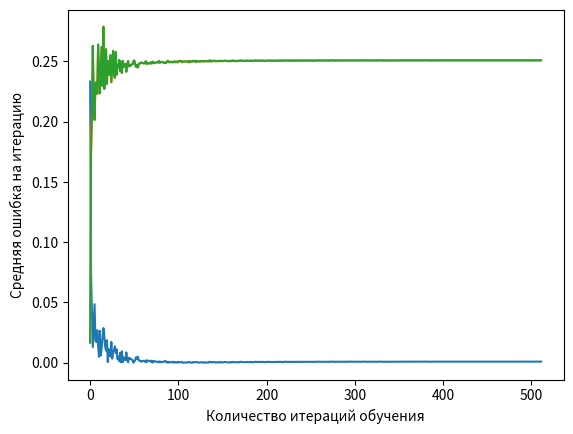

The script that saved this image:
import numpy as np
from itertools import product
import matplotlib.pyplot as plt

np.random.seed(256)


class Layer:
    sigmoid = lambda x: (1 / (1 + np.exp(-x)))
    tanh = lambda x: (np.exp(2 * x) - 1) / (np.exp(2 * x) + 1)
    sigmoid_der = lambda x: x * (1.0 - x)
    tanh_der = lambda x: 1.0 - x ** 2

    def __init__(self, knots: int, func, prev_knots: int):
        self.knots: list[np.array] = [i for i in range(knots)]
        self.outputs: list[float] = [0 for _ in range(knots)]
        self.local_errors = None
        self.prev_knots: int = prev_knots

        self.set_weights()

        if func == 'sigmoid':
            self.func = __class__.sigmoid
            self.der = __class__.sigmoid_der
        elif func == 'tanh':
            self.func = __class__.tanh
            self.der = __class__.tanh_der
        else:
            exit('не функция')

    def set_weights(self):
        for knot in self.knots:
            self.knots[knot] = np.array([1] + [np.random.uniform(-1.0, 1.0) for _ in range(self.prev_knots)])

    def compute_outputs(self, x):
        for knot in range(len(self.knots)):
            self.outputs[knot] = self.func(np.dot(self.knots[knot], x))

    def adjust_weights(self, learn_rate, prev_outputs):
        self.local_errors = self.local_errors * [self.der(x) for x in self.outputs]
        for knot in range(len(self.knots)):
            self.knots[knot] -= learn_rate * self.local_errors[knot] * np.array(prev_outputs)

    def compute_next_errors(self):
        output = list()

        if len(self.knots) != 1:
            weights = list(zip(*self.knots))
        else:
            weights = list(zip(*self.knots, np.zeros(len(self.knots[0]))))

        for w in weights:
            output += [sum(w * self.local_errors)]
        return output[1:]


class Model:
    def __init__(self, inputs: list[tuple[int]], output: list[list[int]], learn_rate: float):
        self.layers: list[Layer] = []
        self.inputs: list[tuple[int]] = inputs
        self.n_of_inputs: int = len(inputs[0])
        self.true_outputs: list[int] = output
        self.index_list: list[int] = [i for i in range(len(inputs))]
        self.learn_rate: float = learn_rate
        self.average_errors = []

    def add_layer(self, n, func):
        self.layers += [Layer(n, func, self.n_of_inputs)]
        self.n_of_inputs = len(self.layers[-1].knots)

    def learn(self, steps=1024):
        for i in range(steps):
            np.random.shuffle(self.index_list)
            middle_error = 0
            for inp in self.index_list:
                self.forward_pass(inp)
                middle_error += self.true_outputs[inp] - self.layers[-1].outputs[0]
                self.backward_pass(inp)
            self.average_errors += [np.abs((middle_error / len(self.index_list)))]

    def forward_pass(self, inp):
        neuron_input = (1,) + self.inputs[inp]
        for layer in self.layers:
            layer.compute_outputs(neuron_input)
            neuron_input = [1.0] + layer.outputs

    def backward_pass(self, inp):
        next_error = []
        for out in range(len(self.layers[-1].outputs)):
            next_error += [-(self.true_outputs[inp][out] - self.layers[-1].outputs[out])]
        knots_outputs = [[1] + list(self.inputs[inp])] + [[1] + layer.outputs for layer in self.layers]
        for layer in range(len(self.layers)):
            self.layers[-1 - layer].local_errors = np.array(next_error)
            self.layers[-1 - layer].adjust_weights(self.learn_rate, knots_outputs[-2 - layer])
            next_error = self.layers[-1 - layer].compute_next_errors()

    def compute(self, x: list[int]):
        outputs = [1] + x
        for layer in self.layers:
            layer.compute_outputs(outputs)
            outputs = [1] + layer.outputs
        return np.round(outputs[1:], 2)

    def show_errors(self):
        plt.xlabel('Количество итераций обучения')
        plt.ylabel('Средняя ошибка на итерацию')
        x = [i for i in range(len(self.average_errors))]
        plt.plot(x, self.average_errors)
        plt.show()


x_train = list(product([-1, 1], repeat=4))
y_train = [[1, 0, 0], [1, 0, 0], [1, 0, 0], [0, 1, 1], [1, 0, 0], [1, 0, 0], [0, 1, 1], [0, 1, 1], [1, 0, 0], [0, 1, 1], [1, 0, 0], [1, 0, 0], [0, 1, 1], [0, 1, 1], [1, 0, 0], [1, 0, 0]]

m = Model(x_train, y_train, 0.1)
m.add_layer(4, 'tanh')
m.add_layer(8, 'tanh')
m.add_layer(3, 'sigmoid')
m.learn(512)
m.show_errors()
count = 0
for x in x_train:
    count += 1
    print(f'{count}: Выход нейронной сети {m.compute(list(x))} - Искомый выход {y_train[count - 1]}')
